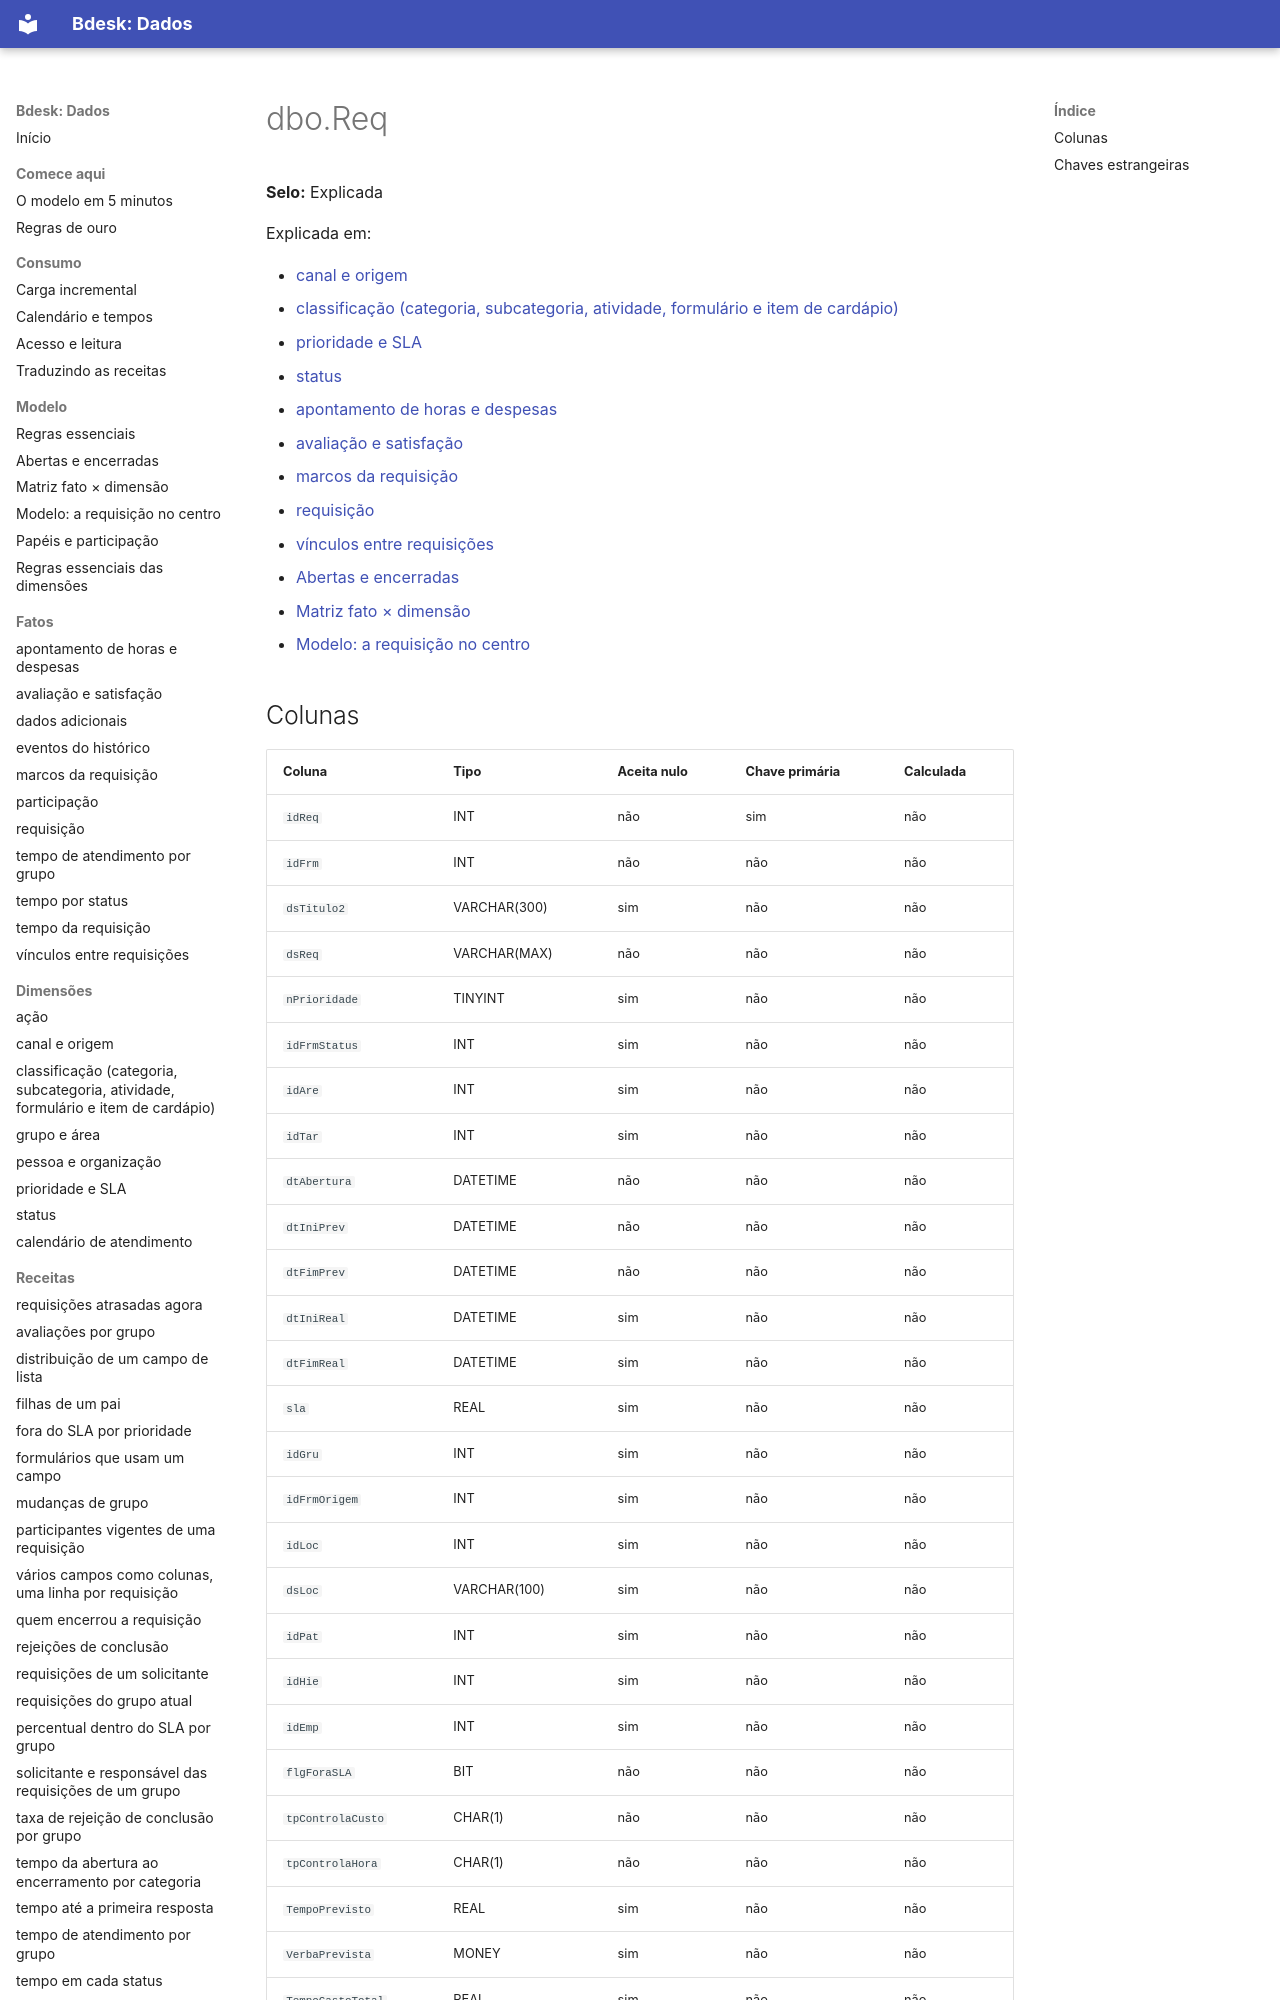

repository: bdeskapp/dados · page: dicionario/dbo-req/index.html · generator: mkdocs

---
gerado: sincronizacao
---

# dbo.Req

**Selo:** Explicada

Explicada em:

- [canal e origem](../dimensoes/canal-origem.md)
- [classificação (categoria, subcategoria, atividade, formulário e item de cardápio)](../dimensoes/classificacao.md)
- [prioridade e SLA](../dimensoes/prioridade-sla.md)
- [status](../dimensoes/status-fase.md)
- [apontamento de horas e despesas](../fatos/apontamento-e-despesas.md)
- [avaliação e satisfação](../fatos/avaliacao-satisfacao.md)
- [marcos da requisição](../fatos/marcos.md)
- [requisição](../fatos/requisicao.md)
- [vínculos entre requisições](../fatos/vinculos.md)
- [Abertas e encerradas](../mapa/abertas-e-encerradas.md)
- [Matriz fato × dimensão](../mapa/matriz-fato-dimensao.md)
- [Modelo: a requisição no centro](../mapa/modelo.md)
